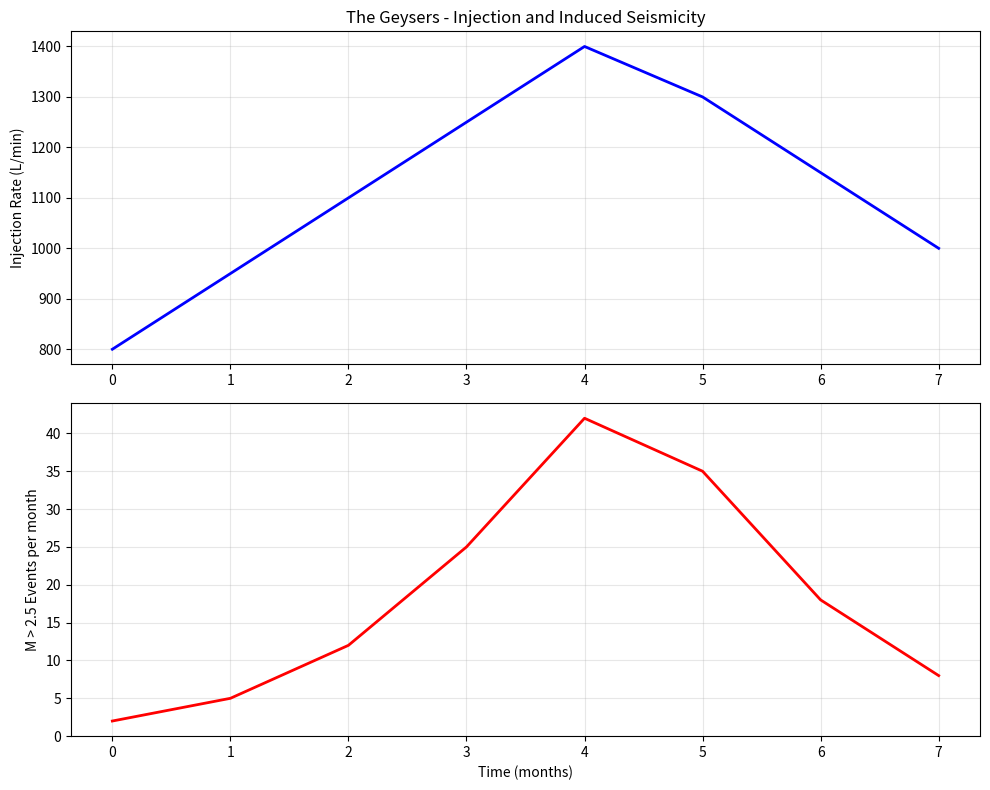

Recreate this plot in Python.
import numpy as np
import matplotlib.pyplot as plt

# Injection and seismicity correlation
injection_rate = [800, 950, 1100, 1250, 1400, 1300, 1150, 1000]
seismicity = [2, 5, 12, 25, 42, 35, 18, 8]

fig, (ax1, ax2) = plt.subplots(2, 1, figsize=(10, 8))

ax1.plot(injection_rate, 'b-', linewidth=2)
ax1.set_ylabel('Injection Rate (L/min)')
ax1.set_title('The Geysers - Injection and Induced Seismicity')
ax1.grid(True, alpha=0.3)

ax2.plot(seismicity, 'r-', linewidth=2)
ax2.set_xlabel('Time (months)')
ax2.set_ylabel('M > 2.5 Events per month')
ax2.grid(True, alpha=0.3)

plt.tight_layout()
plt.show()
